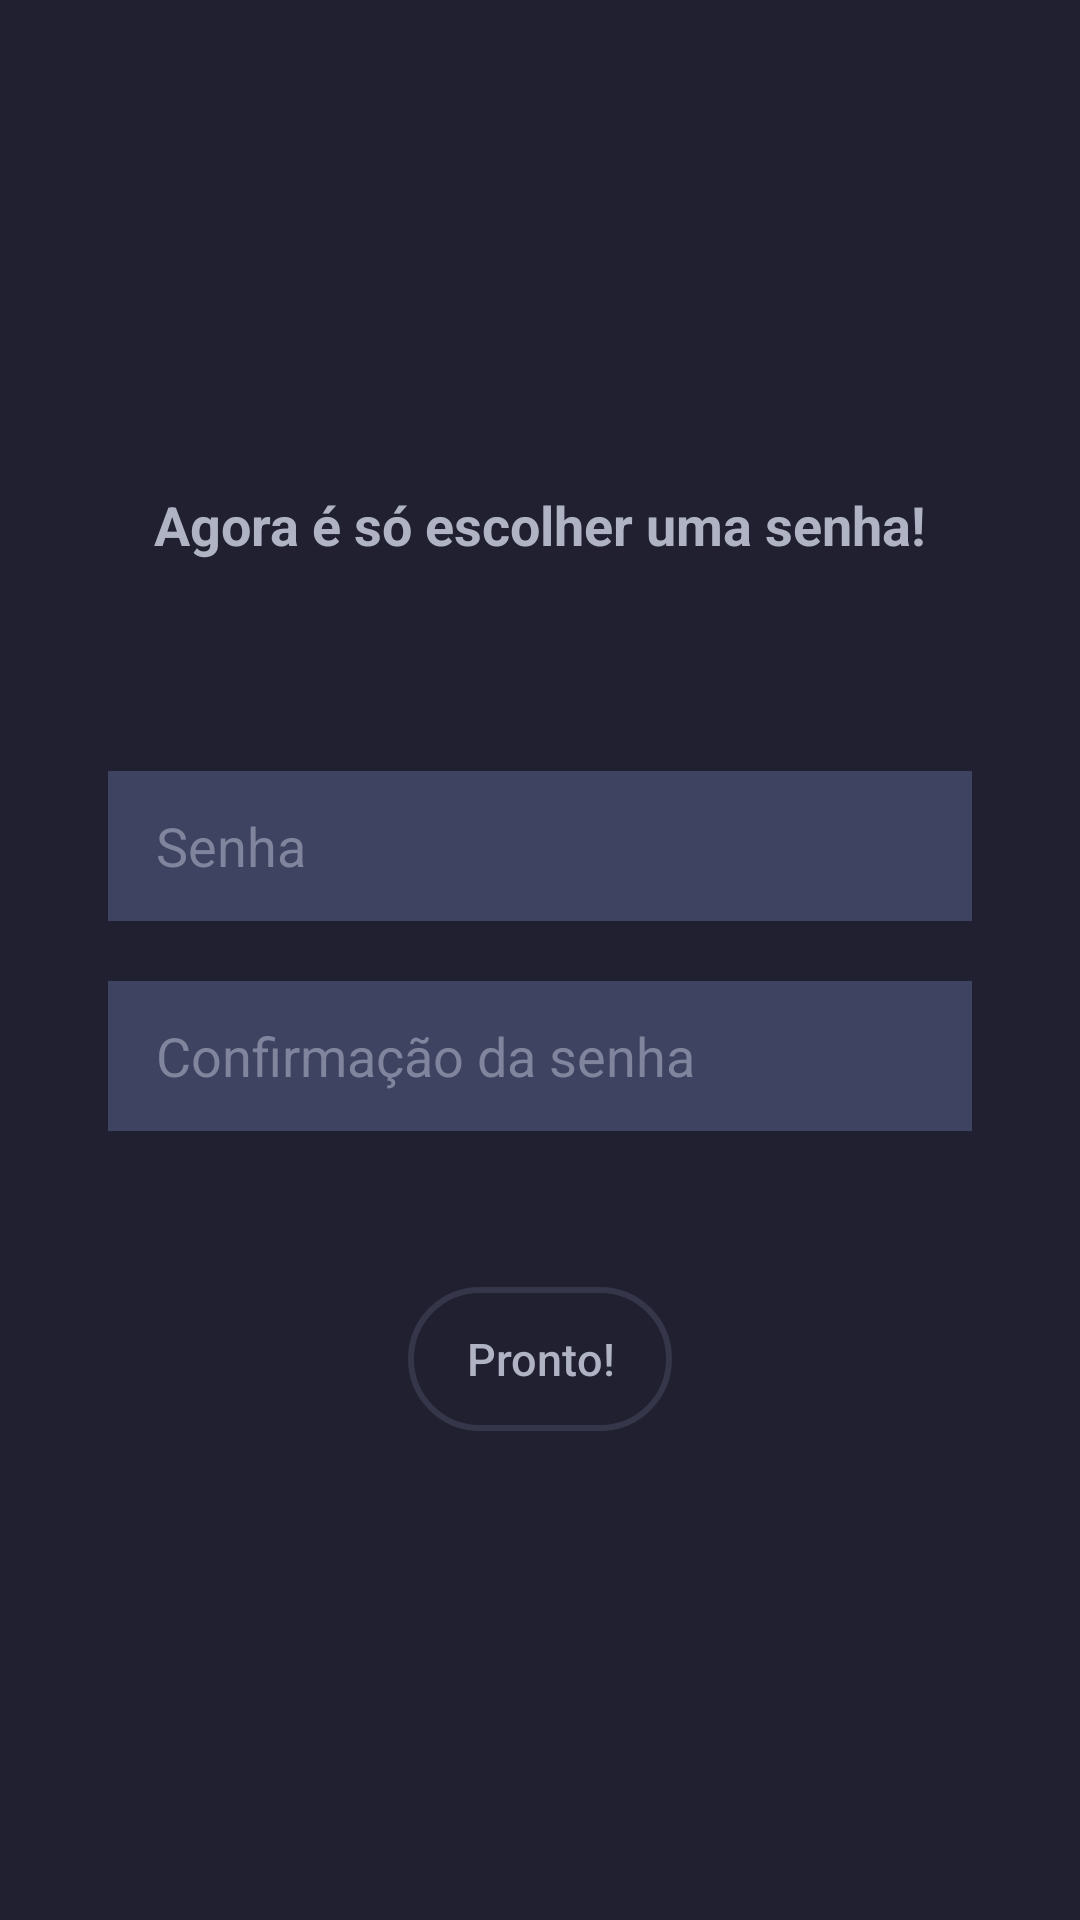

Android layout source for this screen:
<!-- AndroidManifest.xml: application theme Theme.CifraCherry -->
<!-- res/layout/fragment_register_senha.xml -->
<?xml version="1.0" encoding="utf-8"?>
<LinearLayout xmlns:android="http://schemas.android.com/apk/res/android"
    xmlns:app="http://schemas.android.com/apk/res-auto"
    xmlns:tools="http://schemas.android.com/tools"
    android:layout_width="match_parent"
    android:layout_height="match_parent"
    android:background="@color/colorPrim"
    tools:context=".presentation.home.HomeActivity">

    <ScrollView
        android:layout_width="match_parent"
        android:layout_height="wrap_content"
        android:layout_gravity="center">

        <LinearLayout
            android:layout_width="match_parent"
            android:layout_height="wrap_content"
            android:orientation="vertical">


            <TextView
                android:layout_width="match_parent"
                android:layout_height="wrap_content"
                android:paddingBottom="70dp"
                android:textAlignment="center"
                android:text="@string/text_register_password"
                android:textColor="@color/accentColor"
                android:textSize="18sp"/>


            <com.google.android.material.textfield.TextInputLayout
                android:id="@+id/ti_register_password"
                android:layout_width="match_parent"
                android:layout_height="50dp"
                android:layout_marginStart="36dp"
                android:layout_marginEnd="36dp"
                android:layout_marginBottom="20dp"
                android:background="#3D4361"
                android:gravity="center|start"
                app:errorTextAppearance="@android:color/holo_red_light"
                app:hintEnabled="false">

                <androidx.appcompat.widget.AppCompatEditText
                    android:id="@+id/et_register_password"
                    android:layout_width="wrap_content"
                    android:layout_height="wrap_content"
                    android:layout_marginStart="16dp"
                    android:background="@null"
                    android:hint="@string/Password"
                    android:inputType="textPassword"
                    android:shadowColor="@color/white"
                    android:textColor="#80849C"
                    android:textColorHint="#80849C" />


            </com.google.android.material.textfield.TextInputLayout>

            <com.google.android.material.textfield.TextInputLayout
                android:id="@+id/il_formEmail"
                android:layout_width="match_parent"
                android:layout_height="50dp"
                android:layout_marginStart="36dp"
                android:layout_marginEnd="36dp"
                android:layout_marginBottom="20dp"
                android:background="#3D4361"
                android:gravity="center|start"
                app:errorTextAppearance="@android:color/holo_red_light"
                app:hintEnabled="false">

                <androidx.appcompat.widget.AppCompatEditText
                    android:id="@+id/et_formEmail"
                    android:layout_width="wrap_content"
                    android:layout_height="wrap_content"
                    android:layout_marginStart="16dp"
                    android:background="@null"
                    android:hint="@string/password_confirm"
                    android:inputType="textPassword"
                    android:shadowColor="@color/white"
                    android:textColor="#80849C"
                    android:textColorHint="#80849C" />


            </com.google.android.material.textfield.TextInputLayout>

            <androidx.appcompat.widget.AppCompatButton
                android:layout_width="wrap_content"
                android:layout_height="wrap_content"
                android:layout_marginTop="32dp"
                android:layout_gravity="center"
                android:background="@drawable/my_button"
                android:text="@string/ready"
                android:textAllCaps="false"
                android:textSize="15sp"
                android:textColor="@color/accentColor"
                android:paddingStart="12dp"
                android:paddingEnd="12dp" />










        </LinearLayout>

    </ScrollView>

</LinearLayout>
<!-- resources referenced by this layout -->
<resources>
  <color name="accentColor">#B0B3C3</color>
  <color name="colorPrim">#202030</color>
  <color name="white">#FFFFFFFF</color>
  <!-- drawable my_button (drawable) -->
  <?xml version="1.0" encoding="utf-8"?>
  <selector xmlns:android="http://schemas.android.com/apk/res/android">
  
  
          <item android:state_pressed="true"
              android:drawable="@drawable/my_button_press" /> 
  
          <item android:state_pressed="false"
              android:drawable="@drawable/my_button_nopress"/> 
  
  
  </selector>
  <string name="Password">Senha</string>
  <string name="password_confirm">Confirmação da senha</string>
  <string name="ready">Pronto!</string>
  <string name="text_register_password"><b>Agora é só escolher uma senha!</b></string>
  <style name="Theme.CifraCherry" parent="Theme.AppCompat.Light.NoActionBar">
          
          <item name="colorPrimary">#202030</item>
          <item name="colorPrimaryVariant">#202030</item>
          <item name="colorOnPrimary">@color/white</item>
          <item name="colorControlActivated">#80849C</item>
          <item name="controlBackground">@color/colorPrim</item>
          
          <item name="colorSecondary">#2B2B3B</item>
          <item name="colorSecondaryVariant">#2B2B3B</item>
          <item name="colorOnSecondary">@color/black</item>
          
          <item name="android:statusBarColor" tools:targetApi="l">?attr/colorPrimaryVariant</item>
          
      </style>
  <!-- drawable my_button_press (drawable-v24) -->
  <?xml version="1.0" encoding="utf-8"?>
  <shape xmlns:android="http://schemas.android.com/apk/res/android"
      android:shape="rectangle">
  
      <solid android:color="#36364A" />
  
      <corners android:radius="32dp" />
  
  </shape>
  <!-- drawable my_button_nopress (drawable-v24) -->
  <?xml version="1.0" encoding="utf-8"?>
  <shape xmlns:android="http://schemas.android.com/apk/res/android"
      android:shape="rectangle"
      >
  
      <solid android:color="@android:color/transparent"/>
  
      <corners
          android:radius="32dp"
          />
  
      <stroke
          android:width="2dp"
          android:color="#36364A"
          />
  
  
  </shape>
  <color name="black">#FF000000</color>
</resources>
